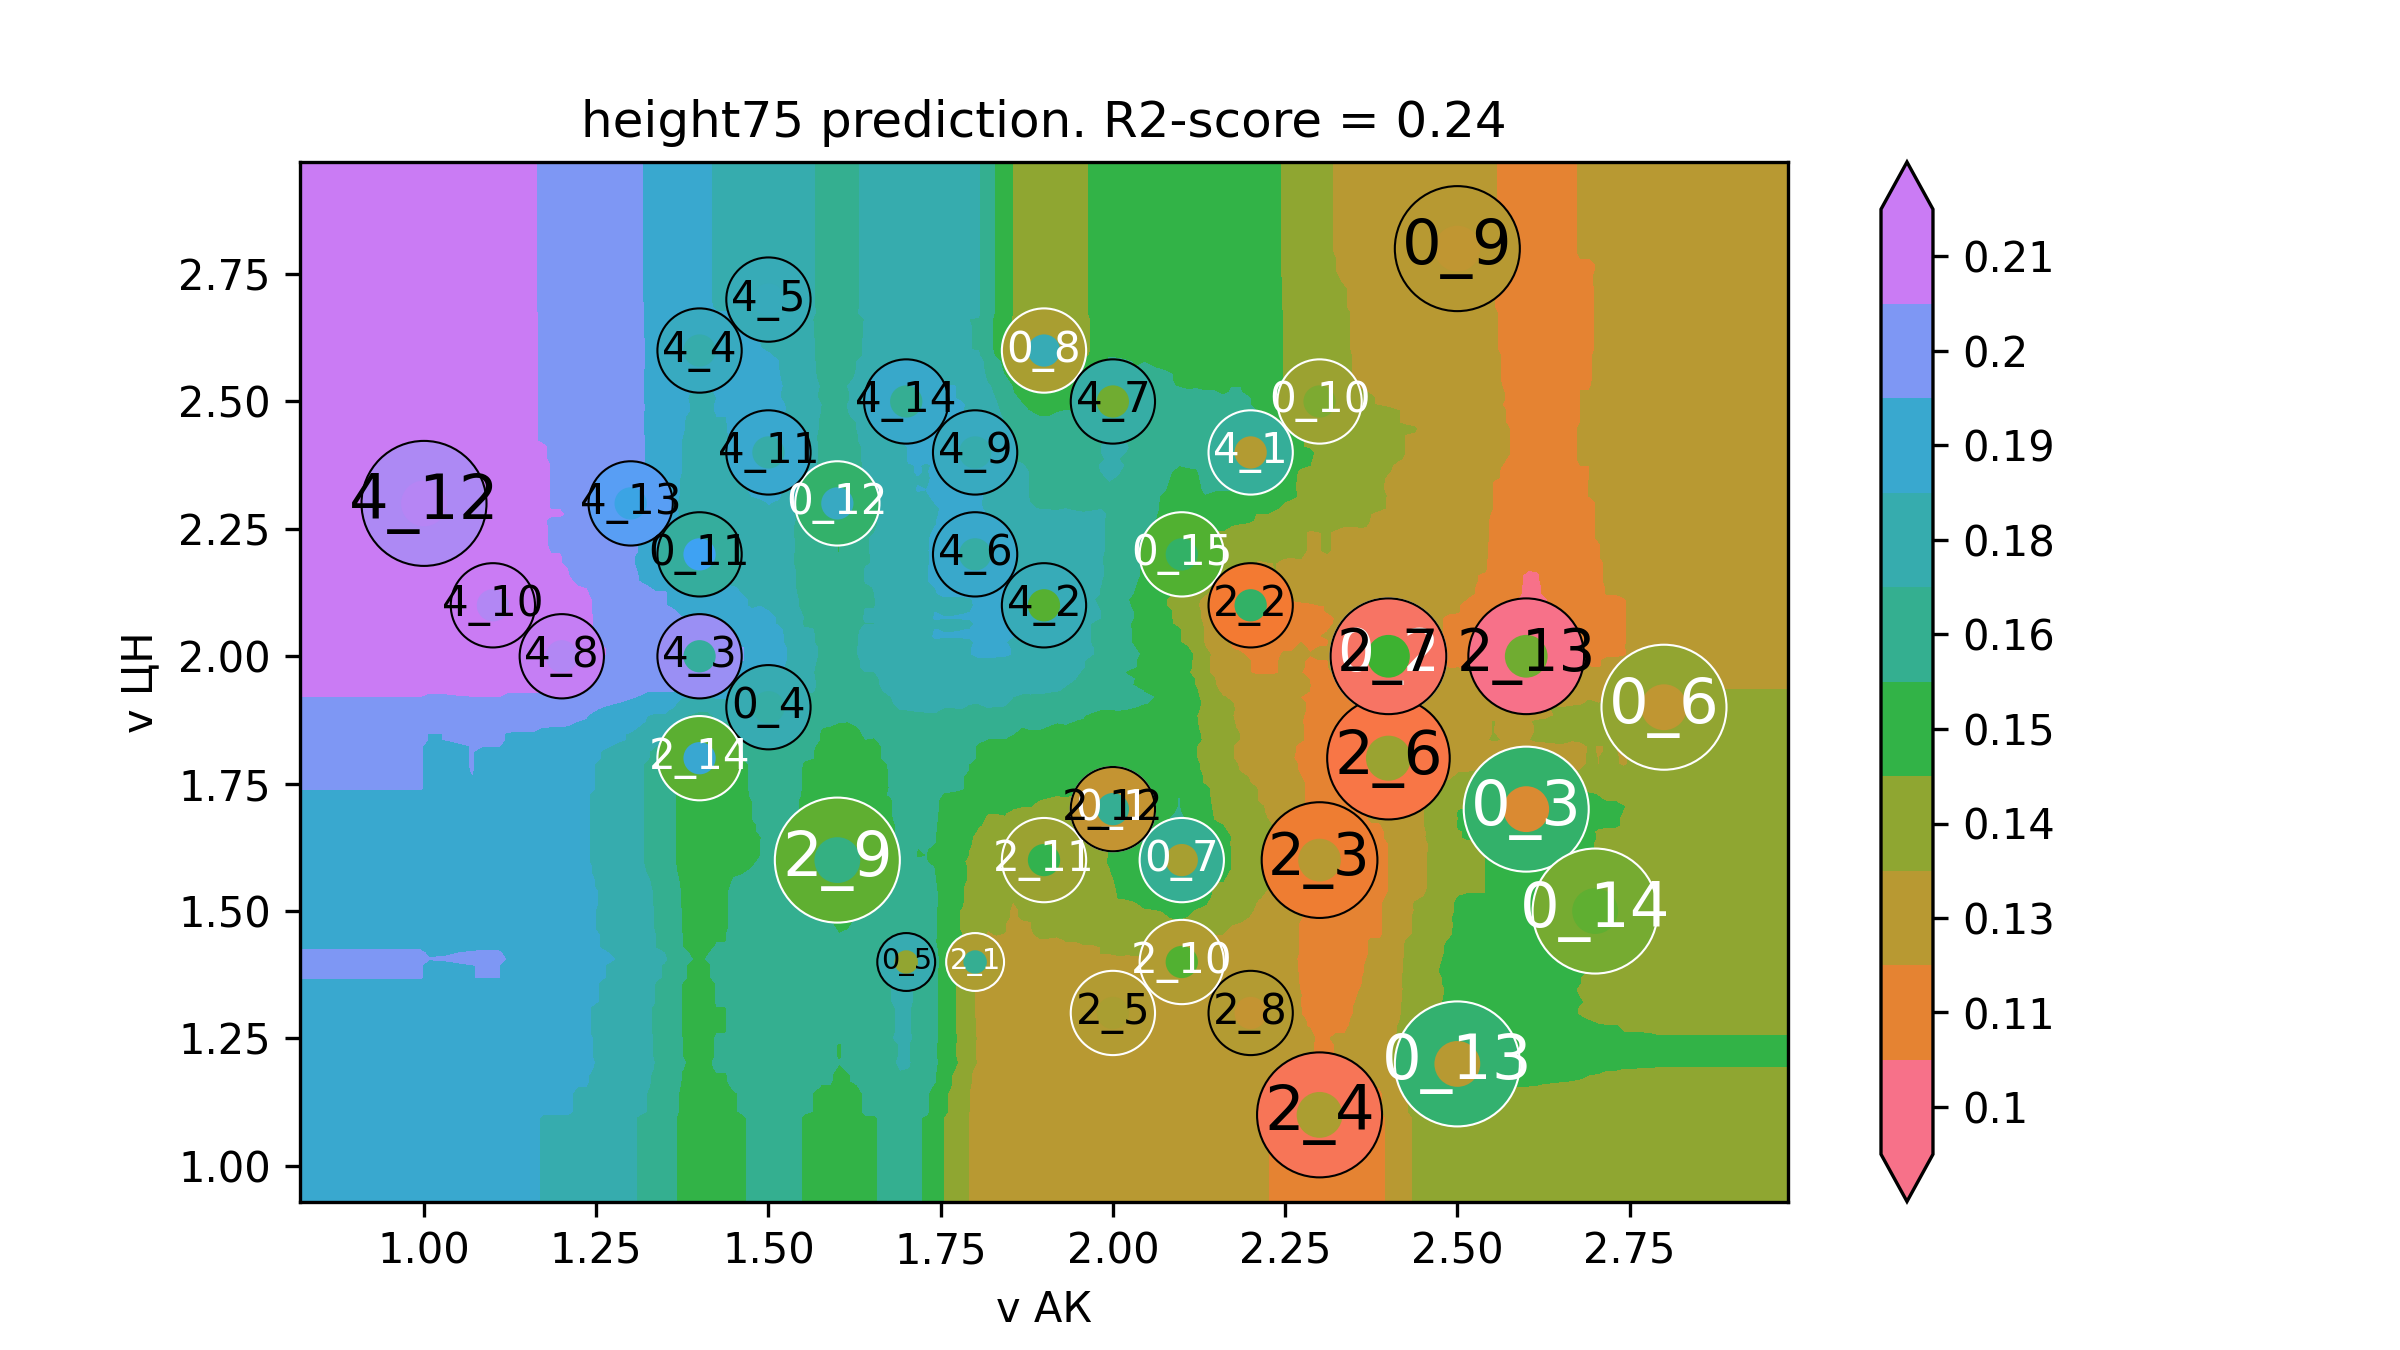

The file beside this chart, header and first rows:
v АК, v ЦН, height75
0.64, 0.76, 0.1863
0.6527, 0.76, 0.1863
0.6653, 0.76, 0.1863
0.678, 0.76, 0.1863
0.6907, 0.76, 0.1863
0.7033, 0.76, 0.1863
0.716, 0.76, 0.1863
0.7286, 0.76, 0.1863
0.7413, 0.76, 0.1863
0.754, 0.76, 0.1863
0.7666, 0.76, 0.1863
0.7793, 0.76, 0.1863
0.792, 0.76, 0.1863
0.8046, 0.76, 0.1863
0.8173, 0.76, 0.1863
0.8299, 0.76, 0.1863
0.8426, 0.76, 0.1863
0.8553, 0.76, 0.1863
0.8679, 0.76, 0.1863
0.8806, 0.76, 0.1863
0.8933, 0.76, 0.1863
0.9059, 0.76, 0.1863
0.9186, 0.76, 0.1863
0.9313, 0.76, 0.1863
0.9439, 0.76, 0.1863
0.9566, 0.76, 0.1863
0.9692, 0.76, 0.1863
0.9819, 0.76, 0.1863
0.9946, 0.76, 0.1863
1.007, 0.76, 0.1849
1.02, 0.76, 0.1851
1.033, 0.76, 0.1851
1.045, 0.76, 0.1852
1.058, 0.76, 0.1855
1.071, 0.76, 0.1857
1.083, 0.76, 0.1859
1.096, 0.76, 0.1859
1.109, 0.76, 0.1858
1.121, 0.76, 0.1842
1.134, 0.76, 0.1841
1.147, 0.76, 0.1841
1.159, 0.76, 0.1841
1.172, 0.76, 0.1808
1.185, 0.76, 0.1807
1.197, 0.76, 0.1807
1.21, 0.76, 0.1804
1.223, 0.76, 0.1781
1.235, 0.76, 0.1781
1.248, 0.76, 0.1754
1.261, 0.76, 0.1738
1.273, 0.76, 0.1731
1.286, 0.76, 0.1724
1.298, 0.76, 0.1717
1.311, 0.76, 0.169
1.324, 0.76, 0.1673
1.336, 0.76, 0.1628
1.349, 0.76, 0.1628
1.362, 0.76, 0.16
1.374, 0.76, 0.1522
1.387, 0.76, 0.1514
... 39,940 more rows
